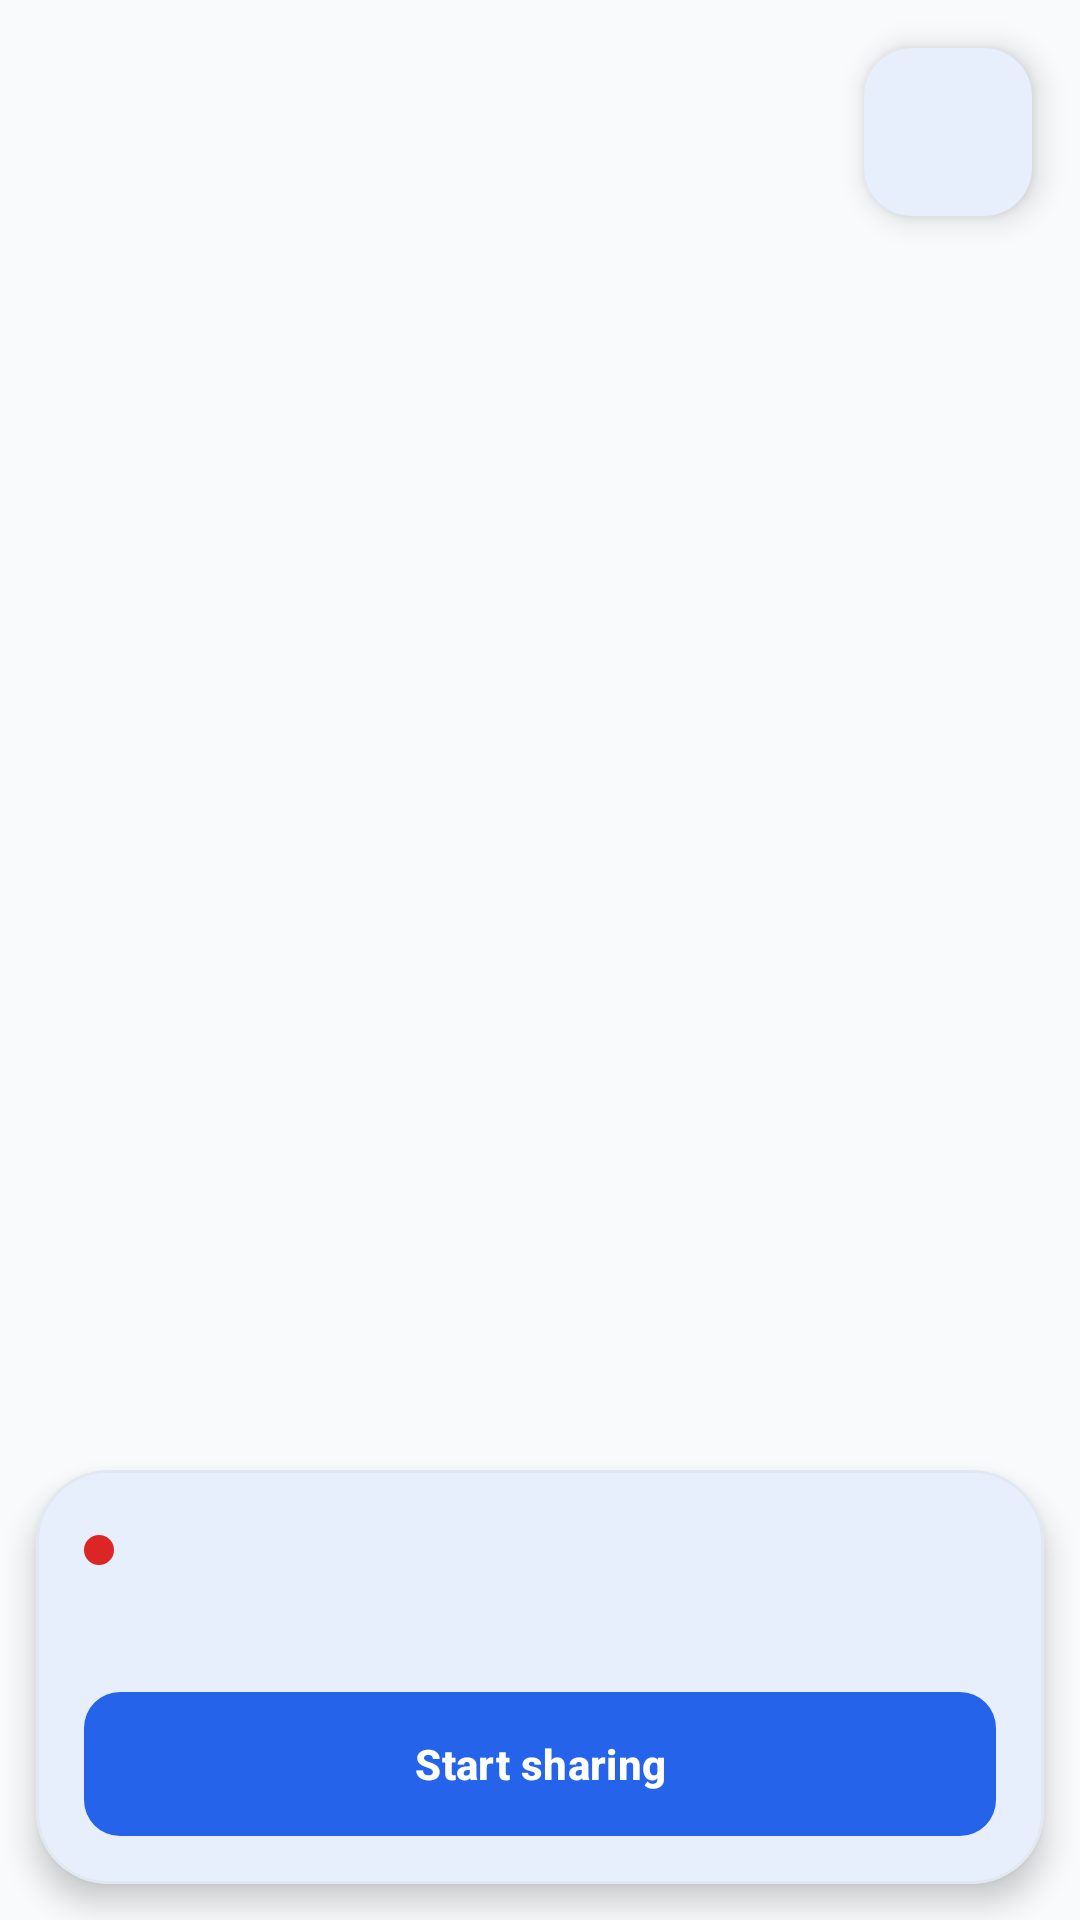

Here is an Android app screen rendered from its layout file. Give the layout XML and the strings, colors and styles it references.
<!-- AndroidManifest.xml: application theme Theme.RideAlong -->
<!-- res/layout/fragment_live_tracking.xml -->
<?xml version="1.0" encoding="utf-8"?>
<FrameLayout xmlns:android="http://schemas.android.com/apk/res/android"
    xmlns:app="http://schemas.android.com/apk/res-auto"
    android:layout_width="match_parent"
    android:layout_height="match_parent">

    <FrameLayout
        android:id="@+id/map_container"
        android:layout_width="match_parent"
        android:layout_height="match_parent" />

    <com.google.android.material.floatingactionbutton.FloatingActionButton
        android:id="@+id/recenter"
        android:layout_width="wrap_content"
        android:layout_height="wrap_content"
        android:layout_gravity="end|top"
        android:layout_margin="@dimen/space_l"
        android:contentDescription="@string/action_use_my_location"
        app:backgroundTint="@color/ra_surface"
        app:fabSize="mini"
        app:srcCompat="@drawable/ic_my_location"
        app:tint="@color/ra_primary" />

    <com.google.android.material.card.MaterialCardView
        android:layout_width="match_parent"
        android:layout_height="wrap_content"
        android:layout_gravity="bottom"
        android:layout_margin="@dimen/space_m"
        app:cardElevation="6dp">

        <LinearLayout
            android:layout_width="match_parent"
            android:layout_height="wrap_content"
            android:orientation="vertical"
            android:padding="@dimen/space_l">

            <LinearLayout
                android:layout_width="match_parent"
                android:layout_height="wrap_content"
                android:gravity="center_vertical"
                android:orientation="horizontal">

                <View
                    android:id="@+id/sharing_dot"
                    android:layout_width="10dp"
                    android:layout_height="10dp"
                    android:background="@drawable/bg_badge" />

                <TextView
                    android:id="@+id/sharing_status"
                    android:layout_width="0dp"
                    android:layout_height="wrap_content"
                    android:layout_marginStart="@dimen/space_s"
                    android:layout_weight="1"
                    android:textAppearance="@style/TextAppearance.RideAlong.TitleMedium" />
            </LinearLayout>

            <TextView
                android:id="@+id/distances"
                android:layout_width="match_parent"
                android:layout_height="wrap_content"
                android:layout_marginTop="@dimen/space_xs"
                android:textAppearance="@style/TextAppearance.RideAlong.Body"
                android:visibility="gone" />

            <TextView
                android:id="@+id/sharers"
                android:layout_width="match_parent"
                android:layout_height="wrap_content"
                android:layout_marginTop="@dimen/space_s"
                android:textAppearance="@style/TextAppearance.RideAlong.Caption" />

            <TextView
                android:id="@+id/note"
                android:layout_width="match_parent"
                android:layout_height="wrap_content"
                android:layout_marginTop="@dimen/space_s"
                android:background="@drawable/bg_pill_warning"
                android:padding="@dimen/space_s"
                android:textAppearance="@style/TextAppearance.RideAlong.Caption"
                android:textColor="@color/ra_warning"
                android:visibility="gone" />

            <com.google.android.material.button.MaterialButton
                android:id="@+id/toggle"
                android:layout_width="match_parent"
                android:layout_height="wrap_content"
                android:layout_marginTop="@dimen/space_m"
                android:text="@string/action_start_sharing"
                app:icon="@drawable/ic_navigation" />
        </LinearLayout>
    </com.google.android.material.card.MaterialCardView>
</FrameLayout>
<!-- resources referenced by this layout -->
<resources>
  <color name="ra_primary">#2563EB</color>
  <color name="ra_surface">#FFFFFF</color>
  <color name="ra_warning">#D97706</color>
  <dimen name="space_l">16dp</dimen>
  <dimen name="space_m">12dp</dimen>
  <dimen name="space_s">8dp</dimen>
  <dimen name="space_xs">4dp</dimen>
  <!-- drawable bg_badge (drawable) -->
  <shape xmlns:android="http://schemas.android.com/apk/res/android">
      <solid android:color="@color/ra_error"/>
      <corners android:radius="100dp"/>
  </shape>
  <!-- drawable bg_pill_warning (drawable) -->
  <shape xmlns:android="http://schemas.android.com/apk/res/android">
      <solid android:color="@color/ra_warning_container"/>
      <corners android:radius="100dp"/>
  </shape>
  <string name="action_start_sharing">Start sharing</string>
  <string name="action_use_my_location">Use my location</string>
  <style name="TextAppearance.RideAlong.Body" parent="TextAppearance.Material3.BodyMedium">
          <item name="android:textSize">14sp</item>
          <item name="android:textColor">@color/ra_text_secondary</item>
      </style>
  <style name="TextAppearance.RideAlong.Caption" parent="TextAppearance.Material3.BodySmall">
          <item name="android:textSize">12sp</item>
          <item name="android:textColor">@color/ra_text_secondary</item>
      </style>
  <color name="ra_error">#DC2626</color>
  <color name="ra_warning_container">#FEF3C7</color>
  <color name="ra_text_secondary">#475569</color>
  <color name="ra_text">#0F172A</color>
  <color name="ra_white">#FFFFFF</color>
  <color name="ra_primary_container">#DBEAFE</color>
  <color name="ra_on_primary_container">#1E3A8A</color>
  <color name="ra_secondary">#7C3AED</color>
  <color name="ra_secondary_container">#EDE9FE</color>
  <color name="ra_on_secondary_container">#4C1D95</color>
  <color name="ra_background">#F8FAFC</color>
  <color name="ra_surface_variant">#F1F5F9</color>
  <color name="ra_outline_strong">#CBD5E1</color>
  <color name="ra_outline">#E2E8F0</color>
  <color name="ra_error_container">#FEE2E2</color>
  <style name="ShapeAppearance.RideAlong.Small" parent="ShapeAppearance.Material3.SmallComponent">
          <item name="cornerFamily">rounded</item>
          <item name="cornerSize">@dimen/radius_s</item>
      </style>
  <style name="ShapeAppearance.RideAlong.Medium" parent="ShapeAppearance.Material3.MediumComponent">
          <item name="cornerFamily">rounded</item>
          <item name="cornerSize">@dimen/radius_m</item>
      </style>
  <style name="ShapeAppearance.RideAlong.Large" parent="ShapeAppearance.Material3.LargeComponent">
          <item name="cornerFamily">rounded</item>
          <item name="cornerSize">@dimen/radius_xl</item>
      </style>
  <style name="Widget.RideAlong.Chip" parent="Widget.Material3.Chip.Filter">
          <item name="chipBackgroundColor">@color/chip_background</item>
          <item name="chipStrokeColor">@color/ra_outline</item>
      </style>
  <style name="ThemeOverlay.RideAlong.BottomSheet" parent="ThemeOverlay.Material3.BottomSheetDialog">
          <item name="bottomSheetStyle">@style/Widget.RideAlong.BottomSheet</item>
      </style>
  <style name="TextAppearance.RideAlong.BodyLarge" parent="TextAppearance.Material3.BodyLarge">
          <item name="android:textSize">16sp</item>
          <item name="android:textColor">@color/ra_text</item>
      </style>
  <dimen name="radius_s">8dp</dimen>
  <dimen name="radius_m">12dp</dimen>
  <dimen name="radius_xl">24dp</dimen>
  <dimen name="stroke">1dp</dimen>
  <dimen name="card_elevation">0dp</dimen>
  <dimen name="button_height">48dp</dimen>
  <style name="Widget.RideAlong.BottomNav.Indicator" parent="Widget.Material3.BottomNavigationView.ActiveIndicator">
          <item name="android:color">@color/ra_primary_container</item>
      </style>
  <style name="Widget.RideAlong.BottomSheet" parent="Widget.Material3.BottomSheet">
          <item name="shapeAppearance">@style/ShapeAppearance.RideAlong.Large</item>
          <item name="backgroundTint">@color/ra_surface</item>
      </style>
</resources>
